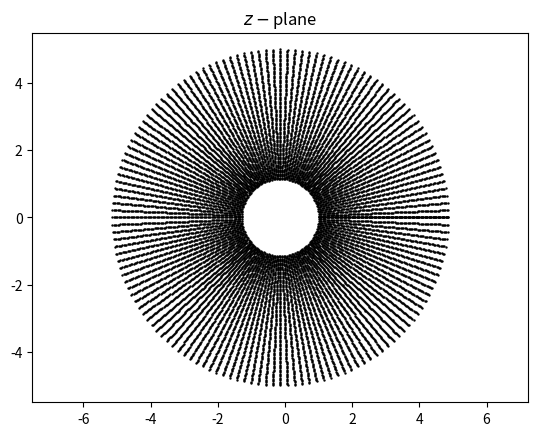

Reproduce this figure in Python. (Note: this script raises an exception after producing the figure.)
import numpy as np
import matplotlib.pyplot as plt


# Airfoil

c = 1

xc, yc = -0.14, 0.0
R = 1.15

# Cylindrical grid

Nr = 100
Nth = 145

radial = np.linspace(R, 5, Nr)
axial = np.linspace(0, 2 * np.pi, Nth)

X = radial * np.cos(axial.reshape((Nth, 1))) + xc
Y = radial * np.sin(axial.reshape((Nth, 1))) + yc

# Flow

u_inf = 1

# Functions


def map_function(z, c):

    return z + (c**2 / z)


def get_velocity_doublet(kappa, xc, yc, X, Y):

    u = - kappa / (2 * np.pi) * (((X - xc)**2 - (Y - yc)**2) /
                                 ((X - xc)**2 + (Y - yc)**2)**2)

    v = (- kappa / np.pi * (X - xc) * (Y - yc) /
         ((X - xc)**2 + (Y - yc)**2)**2)

    return u, v


def get_stream_function_doublet(kappa, xc, yc, X, Y):

    psi = - kappa / (2 * np.pi) * (Y - yc) / ((X - xc)**2 + (Y - yc)**2)

    return psi


def plot_plane(x, y, title=None):

    plt.figure()

    plt.xlim(-5, 5)
    plt.ylim(-6, 6)

    plt.title(title)

    plt.scatter(x, y, s=0.5, c='k')

    plt.axis('equal')


def plot_stream(x, y, psi, title=None):

    plt.figure()

    plt.xlim(-5, 5)
    plt.ylim(-6, 6)

    plt.title(title)

    levels = np.linspace(psi.min(), psi.max(), 45)

    plt.contour(x, y, psi, colors='k',
                levels=levels, linewidths=1, linestyles='solid')

    plt.axis('equal')


def plot_velocity(x, y, u, v, title=None):

    plt.figure()

    plt.xlim(-5, 5)
    plt.ylim(-6, 6)

    plt.title(title)

    plt.quiver(x, y, u, v)

    plt.axis('equal')


def plot_cp(x, y, cp, title=None):

    plt.figure()

    plt.xlim(-5, 5)
    plt.ylim(-6, 6)

    plt.title(title)

    levels = np.linspace(-2.0, 1.0, 100)
    contf = plt.contourf(x, y, cp,
                         levels=levels, extend='both')

    cbar = plt.colorbar(contf)
    cbar.set_label('$C_p$', fontsize=16)
    cbar.ax.invert_yaxis()
    cbar.set_ticks([-2.0, -1.0, 0.0, 1.0])

    plt.axis('equal')


if __name__ == '__main__':

    # Plot cylindrical grid

    plot_plane(X, Y, title=r'$z-$plane')
    plt.savefig('./images/z-plane.png')
    plt.close()

    # Conformal mapping

    z = X + Y * 1j

    xi = map_function(z, c)

    # Plot transformed grid

    plot_plane(np.real(xi), np.imag(xi),  title=r'$\xi-$plane')
    plt.savefig('./images/xi-plane.png')
    plt.close()

    # Doublet

    kappa = 2 * np.pi * u_inf * R**2

    u_doublet, v_doublet = get_velocity_doublet(kappa, xc, yc, X, Y)

    psi_doublet = get_stream_function_doublet(kappa, xc, yc, X, Y)

    # Freestream

    u_freestream = u_inf * np.ones((Nth, Nr), dtype=float)
    v_freestream = np.zeros((Nth, Nr), dtype=float)

    psi_freestream = u_inf * Y

    # Cylinder flow

    u_cylinder = u_doublet + u_freestream
    v_cylinder = v_doublet + v_freestream

    psi_cylinder = psi_doublet + psi_freestream

    plot_stream(X, Y, psi_cylinder, title=r'$\psi$ for $z-$plane')
    plt.savefig('./images/phi-z-plane.png')
    plt.close()

    # Airfoil stream

    plot_stream(np.real(xi), np.imag(xi), psi_cylinder,
                title=r'$\psi$ for $\xi-$plane')
    plt.savefig('./images/phi-xi-plane.png')
    plt.close()

    # Airfoil velocity

    z = X + Y * 1j

    W = (u_cylinder - v_cylinder * 1j) / (1 - (c / z)**2)

    u_airfoil = np.real(W)
    v_airfoil = - np.imag(W)

    plot_velocity(X, Y, u_cylinder, v_cylinder,
                  title=r'Velocity for $z-$plane')
    plt.savefig('./images/velocity-z-plane.png')
    plt.close()

    plot_velocity(np.real(xi), np.imag(xi), u_airfoil, v_airfoil,
                  title=r'Velocity for $\xi-$plane')
    plt.savefig('./images/velocity-xi-plane.png')
    plt.close()

    # Pressure coefficient

    cp_cylinder = 1 - (u_cylinder**2 + v_cylinder**2) / u_inf**2
    cp_airfoil = 1 - (u_airfoil**2 + v_airfoil**2) / u_inf**2

    plot_cp(X, Y, cp_cylinder, title=r'$C_p$ for $z-$plane')
    plt.savefig('./images/cp-z-plane.png')
    plt.close()

    plot_cp(np.real(xi), np.imag(xi), cp_airfoil,
            title=r'$C_p$ for $\xi-$plane')
    plt.savefig('./images/cp-xi-plane.png')
    plt.close()

    # Questions

    print(kappa)
    print(u_airfoil[61, 0], v_airfoil[61, 0])
    print(cp_airfoil.min())
